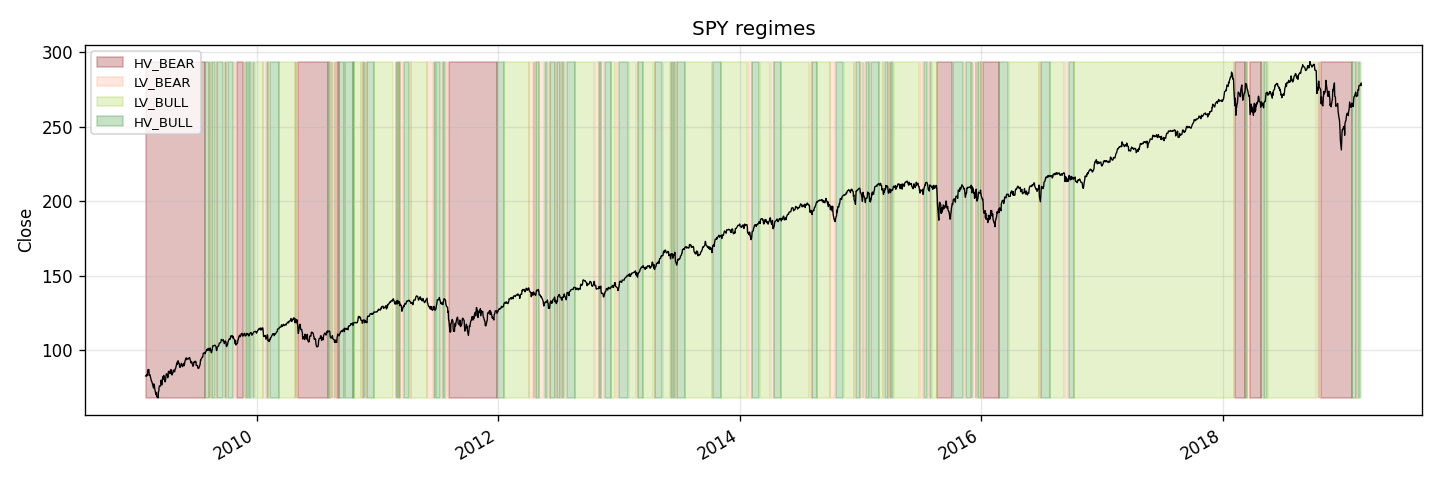

The data file committed next to this chart (first rows):
Date, regime
2009-01-30, HV_BEAR
2009-02-02, HV_BEAR
2009-02-03, HV_BEAR
2009-02-04, HV_BEAR
2009-02-05, HV_BEAR
2009-02-06, HV_BEAR
2009-02-09, HV_BEAR
2009-02-10, HV_BEAR
2009-02-11, HV_BEAR
2009-02-12, HV_BEAR
2009-02-13, HV_BEAR
2009-02-17, HV_BEAR
2009-02-18, HV_BEAR
2009-02-19, HV_BEAR
2009-02-20, HV_BEAR
2009-02-23, HV_BEAR
2009-02-24, HV_BEAR
2009-02-25, HV_BEAR
2009-02-26, HV_BEAR
2009-02-27, HV_BEAR
2009-03-02, HV_BEAR
2009-03-03, HV_BEAR
2009-03-04, HV_BEAR
2009-03-05, HV_BEAR
2009-03-06, HV_BEAR
2009-03-09, HV_BEAR
2009-03-10, HV_BEAR
2009-03-11, HV_BEAR
2009-03-12, HV_BEAR
2009-03-13, HV_BEAR
2009-03-16, HV_BEAR
2009-03-17, HV_BEAR
2009-03-18, HV_BEAR
2009-03-19, HV_BEAR
2009-03-20, HV_BEAR
2009-03-23, HV_BEAR
2009-03-24, HV_BEAR
2009-03-25, HV_BEAR
2009-03-26, HV_BEAR
2009-03-27, HV_BEAR
2009-03-30, HV_BEAR
2009-03-31, HV_BEAR
2009-04-01, HV_BEAR
2009-04-02, HV_BEAR
2009-04-03, HV_BEAR
2009-04-06, HV_BEAR
2009-04-07, HV_BEAR
2009-04-08, HV_BEAR
2009-04-09, HV_BEAR
2009-04-13, HV_BEAR
2009-04-14, HV_BEAR
2009-04-15, HV_BEAR
2009-04-16, HV_BEAR
2009-04-17, HV_BEAR
2009-04-20, HV_BEAR
2009-04-21, HV_BEAR
2009-04-22, HV_BEAR
2009-04-23, HV_BEAR
2009-04-24, HV_BEAR
2009-04-27, HV_BEAR
... 2,473 more rows
